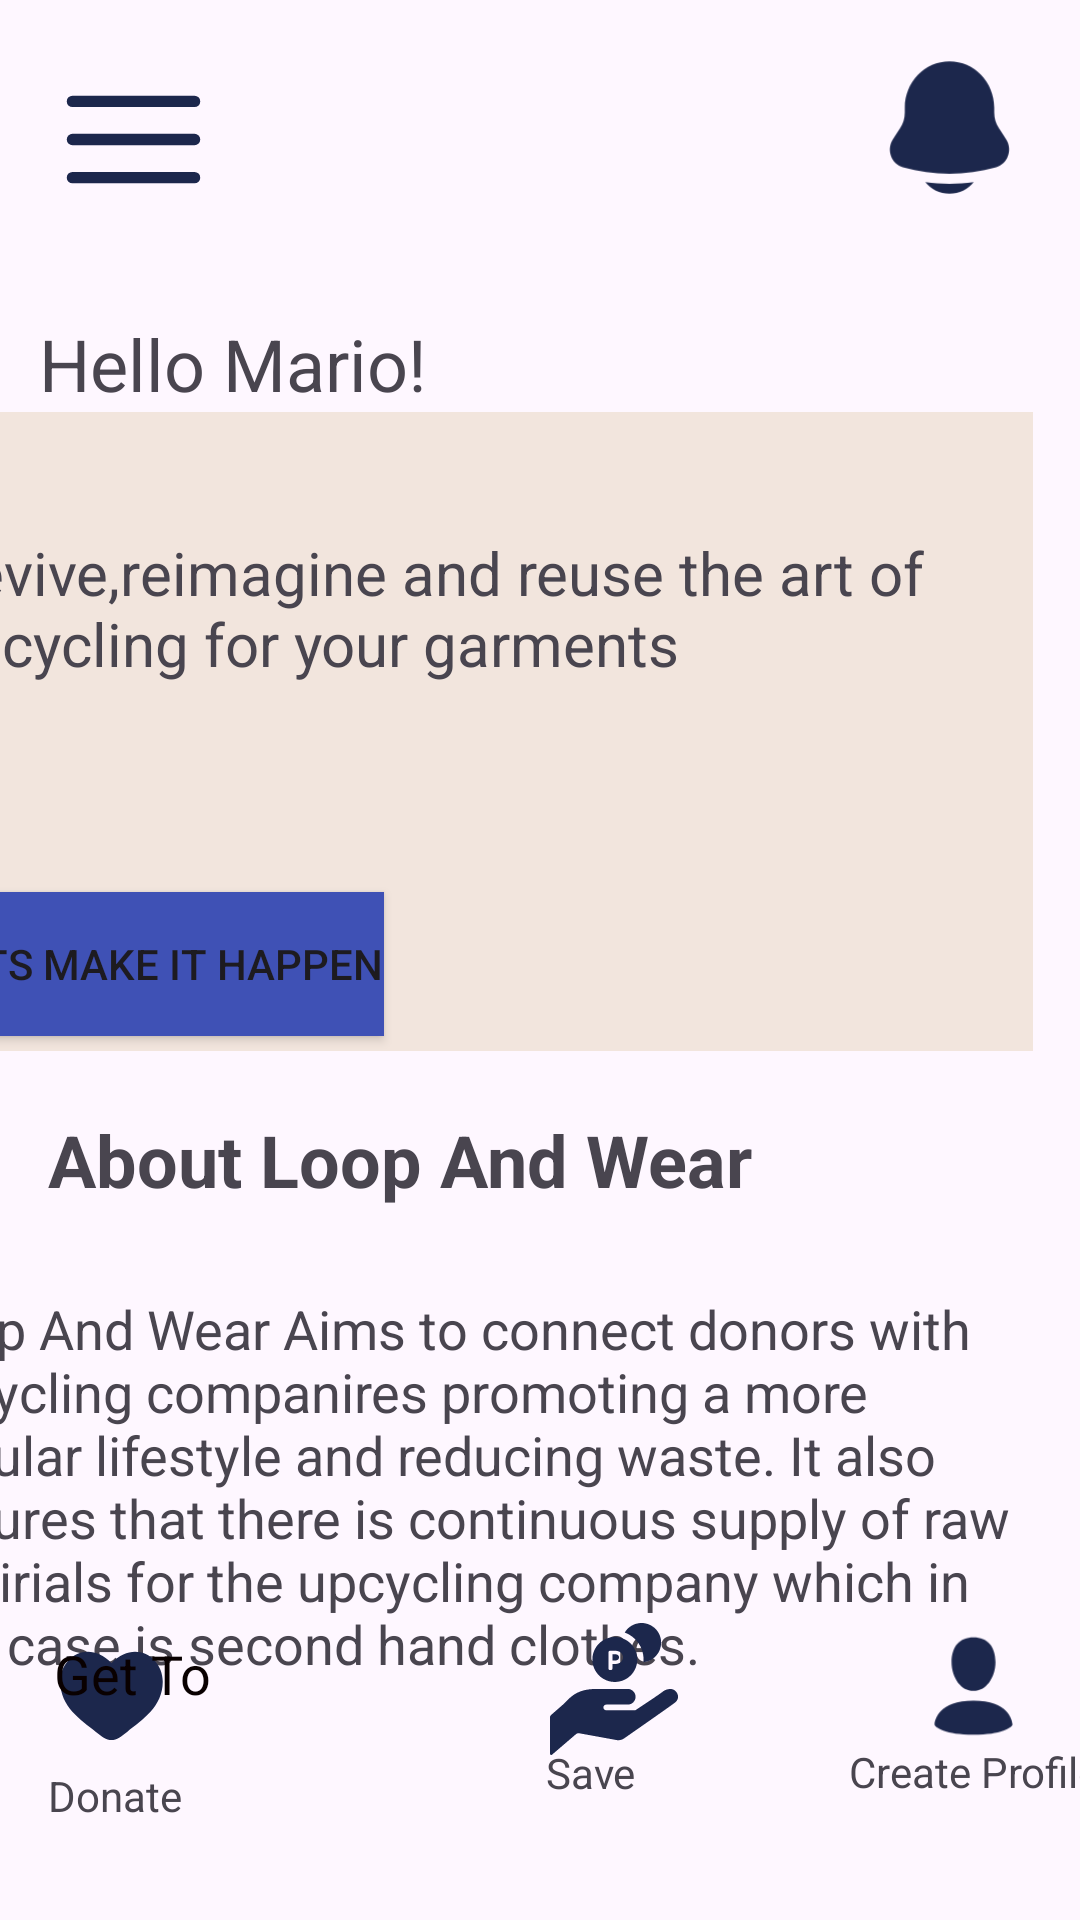

Produce the Android XML layout that renders to this screen, including the resource entries it uses.
<!-- AndroidManifest.xml: application theme Theme.LoopandWear -->
<!-- res/layout/activity_home_page.xml -->
<?xml version="1.0" encoding="utf-8"?>
<androidx.constraintlayout.widget.ConstraintLayout xmlns:android="http://schemas.android.com/apk/res/android"
    xmlns:app="http://schemas.android.com/apk/res-auto"
    xmlns:tools="http://schemas.android.com/tools"
    android:layout_width="match_parent"
    android:layout_height="match_parent"
    tools:context=".HomePage">

    <androidx.constraintlayout.widget.ConstraintLayout
        android:layout_width="match_parent"
        android:layout_height="match_parent"
        tools:layout_editor_absoluteX="-50dp"
        tools:layout_editor_absoluteY="-16dp">

        <ImageView
            android:id="@+id/imageView2"
            android:layout_width="65dp"
            android:layout_height="61dp"
            android:layout_marginStart="12dp"
            android:layout_marginTop="16dp"
            android:contentDescription="TODO"
            app:layout_constraintStart_toStartOf="parent"
            app:layout_constraintTop_toTopOf="parent"
            app:srcCompat="@drawable/hamburger_menu"
            tools:ignore="ContentDescription,HardcodedText" />

        <TextView
            android:id="@+id/etHello"
            android:layout_width="wrap_content"
            android:layout_height="wrap_content"
            android:layout_marginStart="13dp"
            android:layout_marginTop="28dp"
            android:layout_marginEnd="270dp"
            android:text="Hello Mario!"
            android:textSize="24sp"
            app:layout_constraintEnd_toEndOf="parent"
            app:layout_constraintHorizontal_bias="0.0"
            app:layout_constraintStart_toStartOf="parent"
            app:layout_constraintTop_toBottomOf="@+id/imageView2"
            tools:ignore="HardcodedText,MissingConstraints" />

        <FrameLayout
            android:id="@+id/frameLayout"
            android:layout_width="382dp"
            android:layout_height="213dp"
            android:layout_marginStart="16dp"
            android:layout_marginEnd="16dp"
            android:layout_marginBottom="36dp"
            android:background="#F2E5DD"
            app:layout_constraintBottom_toTopOf="@+id/etAbout"
            app:layout_constraintEnd_toEndOf="parent"
            app:layout_constraintHorizontal_bias="1.0"
            app:layout_constraintStart_toStartOf="parent"
            app:layout_constraintTop_toBottomOf="@+id/etHello">

            <TextView
                android:id="@+id/etIntroText"
                android:layout_width="350dp"
                android:layout_height="89dp"
                android:layout_marginLeft="16dp"
                android:layout_marginTop="40dp"
                android:text="Revive,reimagine and reuse the art of upcycling for your garments"
                android:textSize="20sp"
                tools:ignore="HardcodedText,RtlHardcoded,TextSizeCheck" />

            <Button
                android:id="@+id/btnLets"
                android:layout_width="wrap_content"
                android:layout_height="wrap_content"
                android:layout_marginLeft="16dp"
                android:layout_marginTop="160dp"
                android:background="#9C27B0"
                android:backgroundTint="#3F51B5"
                android:text="Lets Make It Happen"
                tools:ignore="HardcodedText,RtlHardcoded" />

        </FrameLayout>

        <TextView
            android:id="@+id/etAbout"
            android:layout_width="wrap_content"
            android:layout_height="wrap_content"
            android:layout_marginStart="16dp"
            android:layout_marginTop="20dp"
            android:layout_marginEnd="16dp"
            android:text="About Loop And Wear"
            android:textSize="24sp"
            android:textStyle="bold"
            app:layout_constraintEnd_toEndOf="parent"
            app:layout_constraintHorizontal_bias="0.0"
            app:layout_constraintStart_toStartOf="parent"
            app:layout_constraintTop_toBottomOf="@+id/frameLayout"
            tools:ignore="HardcodedText" />

        <TextView
            android:id="@+id/etActualtext"
            android:layout_width="378dp"
            android:layout_height="136dp"
            android:layout_marginStart="52dp"
            android:layout_marginTop="28dp"
            android:layout_marginEnd="19dp"
            android:text="Loop And Wear Aims to connect donors with upcycling companires promoting a more circular lifestyle and reducing waste. It also ensures that there is continuous supply of raw matirials for the upcycling company which in this case is second hand clothes."
            android:textSize="18sp"
            app:layout_constraintEnd_toEndOf="parent"
            app:layout_constraintHorizontal_bias="0.947"
            app:layout_constraintStart_toStartOf="parent"
            app:layout_constraintTop_toBottomOf="@+id/etAbout"
            tools:ignore="HardcodedText,TextSizeCheck" />

        <ImageView
            android:id="@+id/imageView3"
            android:layout_width="55dp"
            android:layout_height="53dp"
            android:layout_marginStart="260dp"
            android:layout_marginTop="16dp"
            android:layout_marginEnd="16dp"
            app:layout_constraintEnd_toEndOf="parent"
            app:layout_constraintHorizontal_bias="1.0"
            app:layout_constraintStart_toEndOf="@+id/imageView2"
            app:layout_constraintTop_toTopOf="parent"
            app:srcCompat="@drawable/bell"
            tools:ignore="ContentDescription" />

        <ImageView
            android:id="@+id/imDonate"
            android:layout_width="42dp"
            android:layout_height="41dp"
            android:layout_marginStart="16dp"
            android:layout_marginTop="4dp"
            app:layout_constraintHorizontal_chainStyle="spread"
            app:layout_constraintStart_toStartOf="parent"
            app:layout_constraintTop_toTopOf="@+id/imreward"
            app:srcCompat="@drawable/heart"
            tools:ignore="ContentDescription" />

        <TextView
            android:id="@+id/tvDon"
            android:layout_width="wrap_content"
            android:layout_height="wrap_content"
            android:layout_marginBottom="32dp"
            android:text="Donate"
            app:layout_constraintBottom_toBottomOf="parent"
            app:layout_constraintEnd_toEndOf="@+id/imDonate"
            app:layout_constraintHorizontal_bias="0.0"
            app:layout_constraintStart_toStartOf="@+id/imDonate" />

        <ImageView
            android:id="@+id/imreward"
            android:layout_width="45dp"
            android:layout_height="44dp"
            android:layout_marginStart="124dp"
            android:layout_marginBottom="4dp"
            app:layout_constraintBottom_toBottomOf="parent"
            app:layout_constraintBottom_toTopOf="@+id/tvDon"
            app:layout_constraintHorizontal_chainStyle="spread"
            app:layout_constraintStart_toEndOf="@+id/imDonate"
            app:srcCompat="@drawable/points"
            tools:ignore="ContentDescription" />

        <ImageView
            android:id="@+id/imContact"
            android:layout_width="39dp"
            android:layout_height="42dp"
            android:layout_marginStart="32dp"
            app:layout_constraintEnd_toEndOf="parent"
            app:layout_constraintHorizontal_bias="0.743"
            app:layout_constraintHorizontal_chainStyle="spread"
            app:layout_constraintStart_toEndOf="@+id/imreward"
            app:layout_constraintTop_toTopOf="@+id/imreward"
            app:srcCompat="@drawable/profile"
            tools:ignore="ContentDescription" />

        <TextView
            android:id="@+id/textView2"
            android:layout_width="wrap_content"
            android:layout_height="wrap_content"
            android:layout_marginStart="18dp"
            android:layout_marginTop="40dp"
            android:layout_marginEnd="225dp"
            android:layout_marginBottom="21dp"
            android:text="Get To"
            android:textColor="#090000"
            android:textSize="18sp"
            app:layout_constraintBottom_toTopOf="@+id/imDonate"
            app:layout_constraintEnd_toEndOf="parent"
            app:layout_constraintHorizontal_bias="0.0"
            app:layout_constraintStart_toStartOf="parent"
            app:layout_constraintTop_toBottomOf="@+id/etActualtext"
            app:layout_constraintVertical_bias="0.571" />

        <TextView
            android:id="@+id/tvSave"
            android:layout_width="wrap_content"
            android:layout_height="wrap_content"
            android:layout_marginBottom="40dp"
            android:text="Save"
            app:layout_constraintBottom_toBottomOf="parent"
            app:layout_constraintEnd_toEndOf="@+id/imreward"
            app:layout_constraintHorizontal_bias="0.0"
            app:layout_constraintStart_toStartOf="@+id/imreward"
            app:layout_constraintTop_toBottomOf="@+id/imreward"
            app:layout_constraintVertical_bias="0.941" />

        <TextView
            android:id="@+id/tvProfile"
            android:layout_width="wrap_content"
            android:layout_height="wrap_content"
            android:layout_marginBottom="40dp"
            android:text="Create Profile"
            app:layout_constraintBottom_toBottomOf="parent"
            app:layout_constraintEnd_toEndOf="@+id/imContact"
            app:layout_constraintHorizontal_bias="0.489"
            app:layout_constraintStart_toStartOf="@+id/imContact" />

    </androidx.constraintlayout.widget.ConstraintLayout>
</androidx.constraintlayout.widget.ConstraintLayout>
<!-- resources referenced by this layout -->
<resources>
  <!-- drawable bell (drawable) -->
  <vector android:height="100dp" android:viewportHeight="24"
      android:viewportWidth="24" android:width="100dp" xmlns:android="http://schemas.android.com/apk/res/android">
      <path android:fillColor="#1C274C" android:pathData="M8.352,20.242C9.193,21.311 10.514,22 12,22C13.486,22 14.807,21.311 15.648,20.242C13.226,20.57 10.774,20.57 8.352,20.242Z"/>
      <path android:fillColor="#1C274C" android:pathData="M18.749,9V9.704C18.749,10.549 18.99,11.375 19.442,12.078L20.55,13.801C21.561,15.375 20.789,17.514 19.03,18.012C14.427,19.313 9.573,19.313 4.97,18.012C3.211,17.514 2.439,15.375 3.45,13.801L4.558,12.078C5.01,11.375 5.251,10.549 5.251,9.704V9C5.251,5.134 8.273,2 12,2C15.727,2 18.749,5.134 18.749,9Z"/>
  </vector>
  <!-- drawable hamburger_menu (drawable) -->
  <vector android:height="100dp" android:viewportHeight="24"
      android:viewportWidth="24" android:width="100dp" xmlns:android="http://schemas.android.com/apk/res/android">
      <path android:fillColor="#00000000" android:pathData="M20,7L4,7"
          android:strokeColor="#1C274C" android:strokeLineCap="round" android:strokeWidth="1.5"/>
      <path android:fillColor="#00000000" android:pathData="M20,12L4,12"
          android:strokeColor="#1C274C" android:strokeLineCap="round" android:strokeWidth="1.5"/>
      <path android:fillColor="#00000000" android:pathData="M20,17L4,17"
          android:strokeColor="#1C274C" android:strokeLineCap="round" android:strokeWidth="1.5"/>
  </vector>
  <!-- drawable heart (drawable) -->
  <vector android:height="100dp" android:viewportHeight="24"
      android:viewportWidth="24" android:width="100dp" xmlns:android="http://schemas.android.com/apk/res/android">
      <path android:fillColor="#1C274C" android:pathData="M2,9.137C2,14 6.019,16.591 8.962,18.911C10,19.729 11,20.5 12,20.5C13,20.5 14,19.729 15.038,18.911C17.981,16.591 22,14 22,9.137C22,4.274 16.5,0.825 12,5.501C7.5,0.825 2,4.274 2,9.137Z"/>
  </vector>
  <!-- drawable profile (drawable) -->
  <vector android:height="100dp" android:viewportHeight="24"
      android:viewportWidth="24" android:width="100dp" xmlns:android="http://schemas.android.com/apk/res/android">
      <path android:fillColor="#1C274C" android:fillType="evenOdd" android:pathData="M16.5,7.063C16.5,10.258 14.57,13 12,13c-2.572,0 -4.5,-2.742 -4.5,-5.938C7.5,3.868 9.16,2 12,2s4.5,1.867 4.5,5.063zM4.102,20.142C4.487,20.6 6.145,22 12,22c5.855,0 7.512,-1.4 7.898,-1.857a0.416,0.416 0,0 0,0.09 -0.317C19.9,18.944 19.106,15 12,15s-7.9,3.944 -7.989,4.826a0.416,0.416 0,0 0,0.091 0.317z"/>
  </vector>
  <style name="Theme.LoopandWear" parent="Base.Theme.LoopandWear" />
  <style name="Base.Theme.LoopandWear" parent="Theme.Material3.DayNight.NoActionBar">
          
          
      </style>
</resources>
